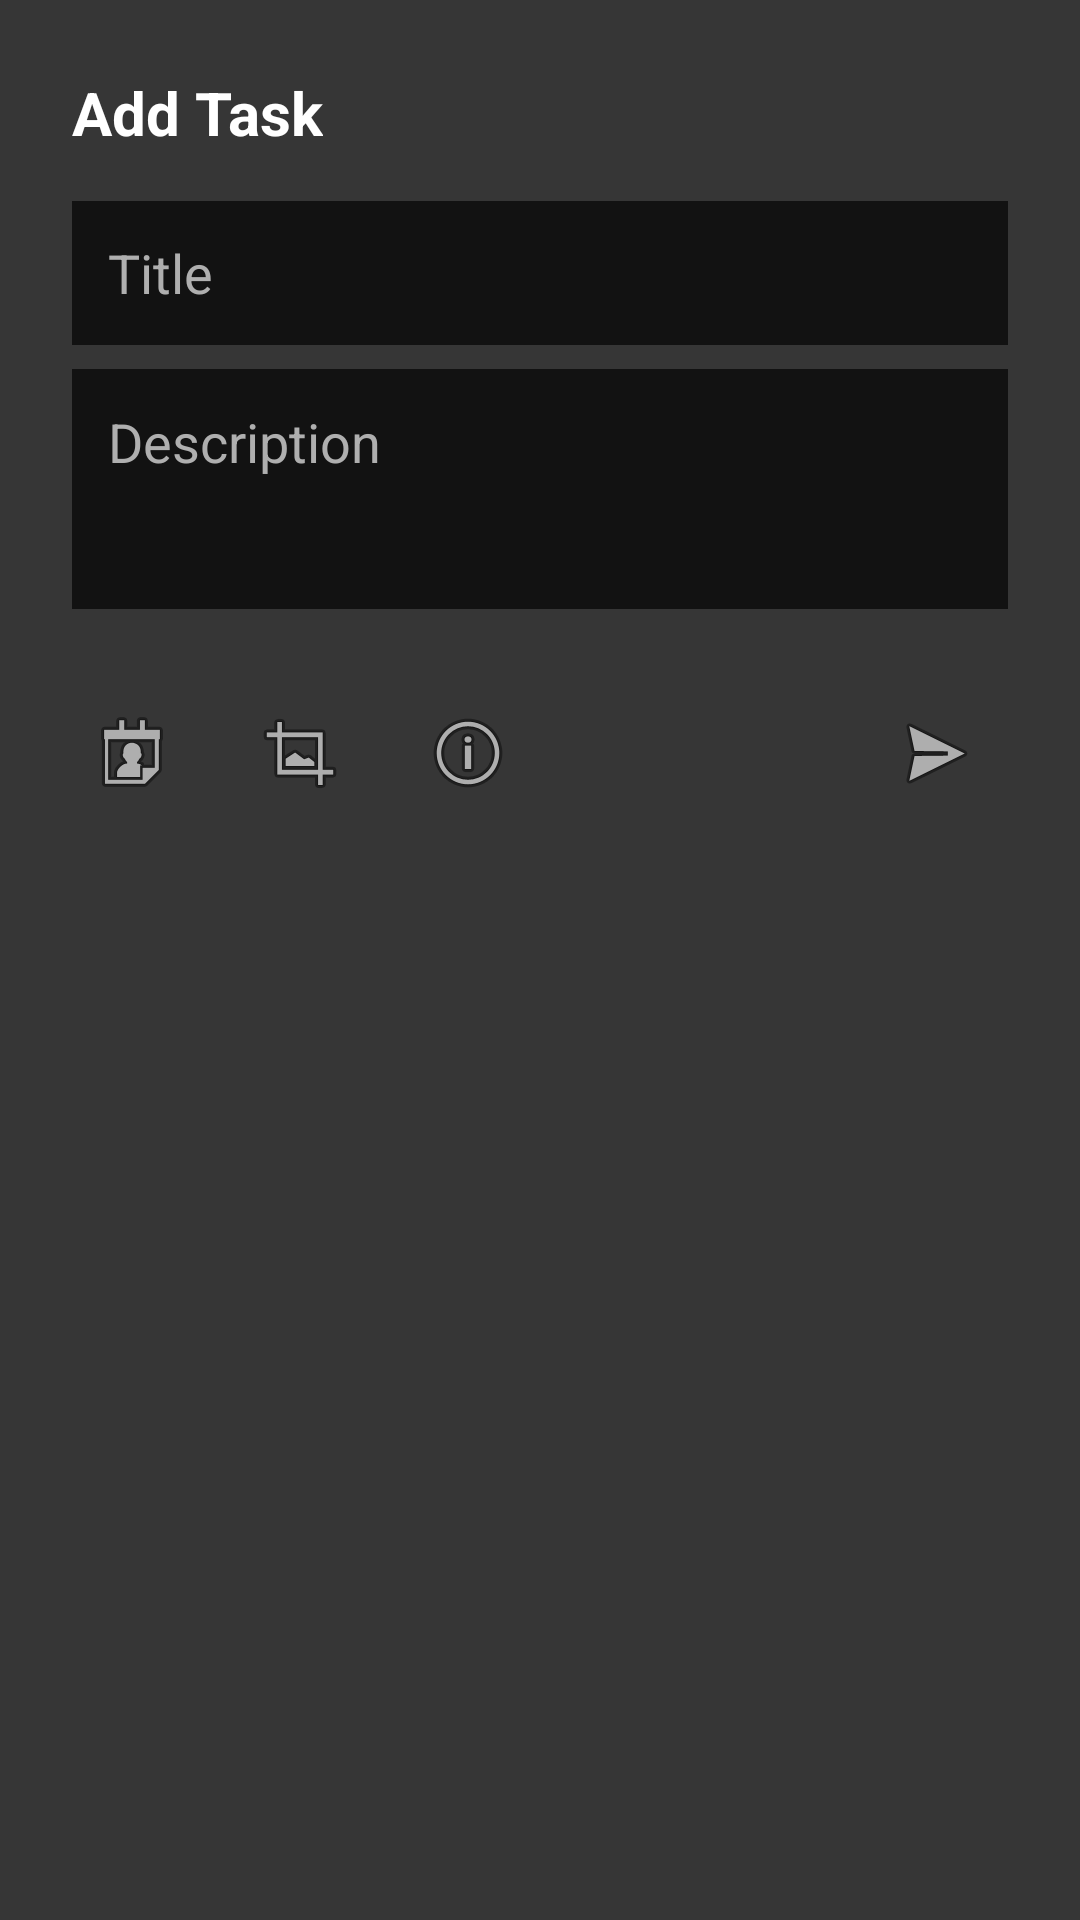

Produce the Android XML layout that renders to this screen, including the resource entries it uses.
<!-- AndroidManifest.xml: application theme Theme.ToDoApplication -->
<!-- res/layout/bottom_sheet_add_task.xml -->
<?xml version="1.0" encoding="utf-8"?>
<LinearLayout
    xmlns:android="http://schemas.android.com/apk/res/android"
    android:layout_width="match_parent"
    android:layout_height="wrap_content"
    android:orientation="vertical"
    android:background="#363636"
    android:padding="24dp">

    <TextView
        android:layout_width="wrap_content"
        android:layout_height="wrap_content"
        android:text="Add Task"
        android:textColor="#FFFFFF"
        android:textSize="20sp"
        android:textStyle="bold" />

    <EditText
        android:id="@+id/et_add_title"
        android:layout_width="match_parent"
        android:layout_height="48dp"
        android:layout_marginTop="16dp"
        android:background="#121212"
        android:hint="Title"
        android:textColorHint="#AFAFAF"
        android:textColor="#FFFFFF"
        android:paddingHorizontal="12dp"
        android:singleLine="true" />

    <EditText
        android:id="@+id/et_add_description"
        android:layout_width="match_parent"
        android:layout_height="80dp"
        android:layout_marginTop="8dp"
        android:background="#121212"
        android:hint="Description"
        android:textColorHint="#AFAFAF"
        android:textColor="#FFFFFF"
        android:padding="12dp"
        android:gravity="top|start" />

    <LinearLayout
        android:layout_width="match_parent"
        android:layout_height="wrap_content"
        android:orientation="horizontal"
        android:layout_marginTop="24dp"
        android:gravity="center_vertical">

        <ImageButton
            android:id="@+id/btn_pick_date"
            android:layout_width="40dp"
            android:layout_height="40dp"
            android:background="?attr/selectableItemBackgroundBorderless"
            android:src="@android:drawable/ic_menu_my_calendar"
            android:contentDescription="Date" />

        <ImageButton
            android:id="@+id/btn_pick_category"
            android:layout_width="40dp"
            android:layout_height="40dp"
            android:layout_marginStart="16dp"
            android:background="?attr/selectableItemBackgroundBorderless"
            android:src="@android:drawable/ic_menu_crop"
            android:contentDescription="Category" />

        <ImageButton
            android:id="@+id/btn_pick_priority"
            android:layout_width="40dp"
            android:layout_height="40dp"
            android:layout_marginStart="16dp"
            android:background="?attr/selectableItemBackgroundBorderless"
            android:src="@android:drawable/ic_menu_info_details"
            android:contentDescription="Priority" />

        <Space
            android:layout_width="0dp"
            android:layout_height="wrap_content"
            android:layout_weight="1" />

        <ImageButton
            android:id="@+id/btn_send_task"
            android:layout_width="48dp"
            android:layout_height="48dp"
            android:background="?attr/selectableItemBackgroundBorderless"
            android:src="@android:drawable/ic_menu_send"
            android:contentDescription="Send" />

    </LinearLayout>

</LinearLayout>
<!-- resources referenced by this layout -->
<resources>
  <style name="Theme.ToDoApplication" parent="Theme.Material3.Dark.NoActionBar">
          <item name="android:statusBarColor">#121212</item>
          <item name="android:windowBackground">#121212</item>
      </style>
</resources>
